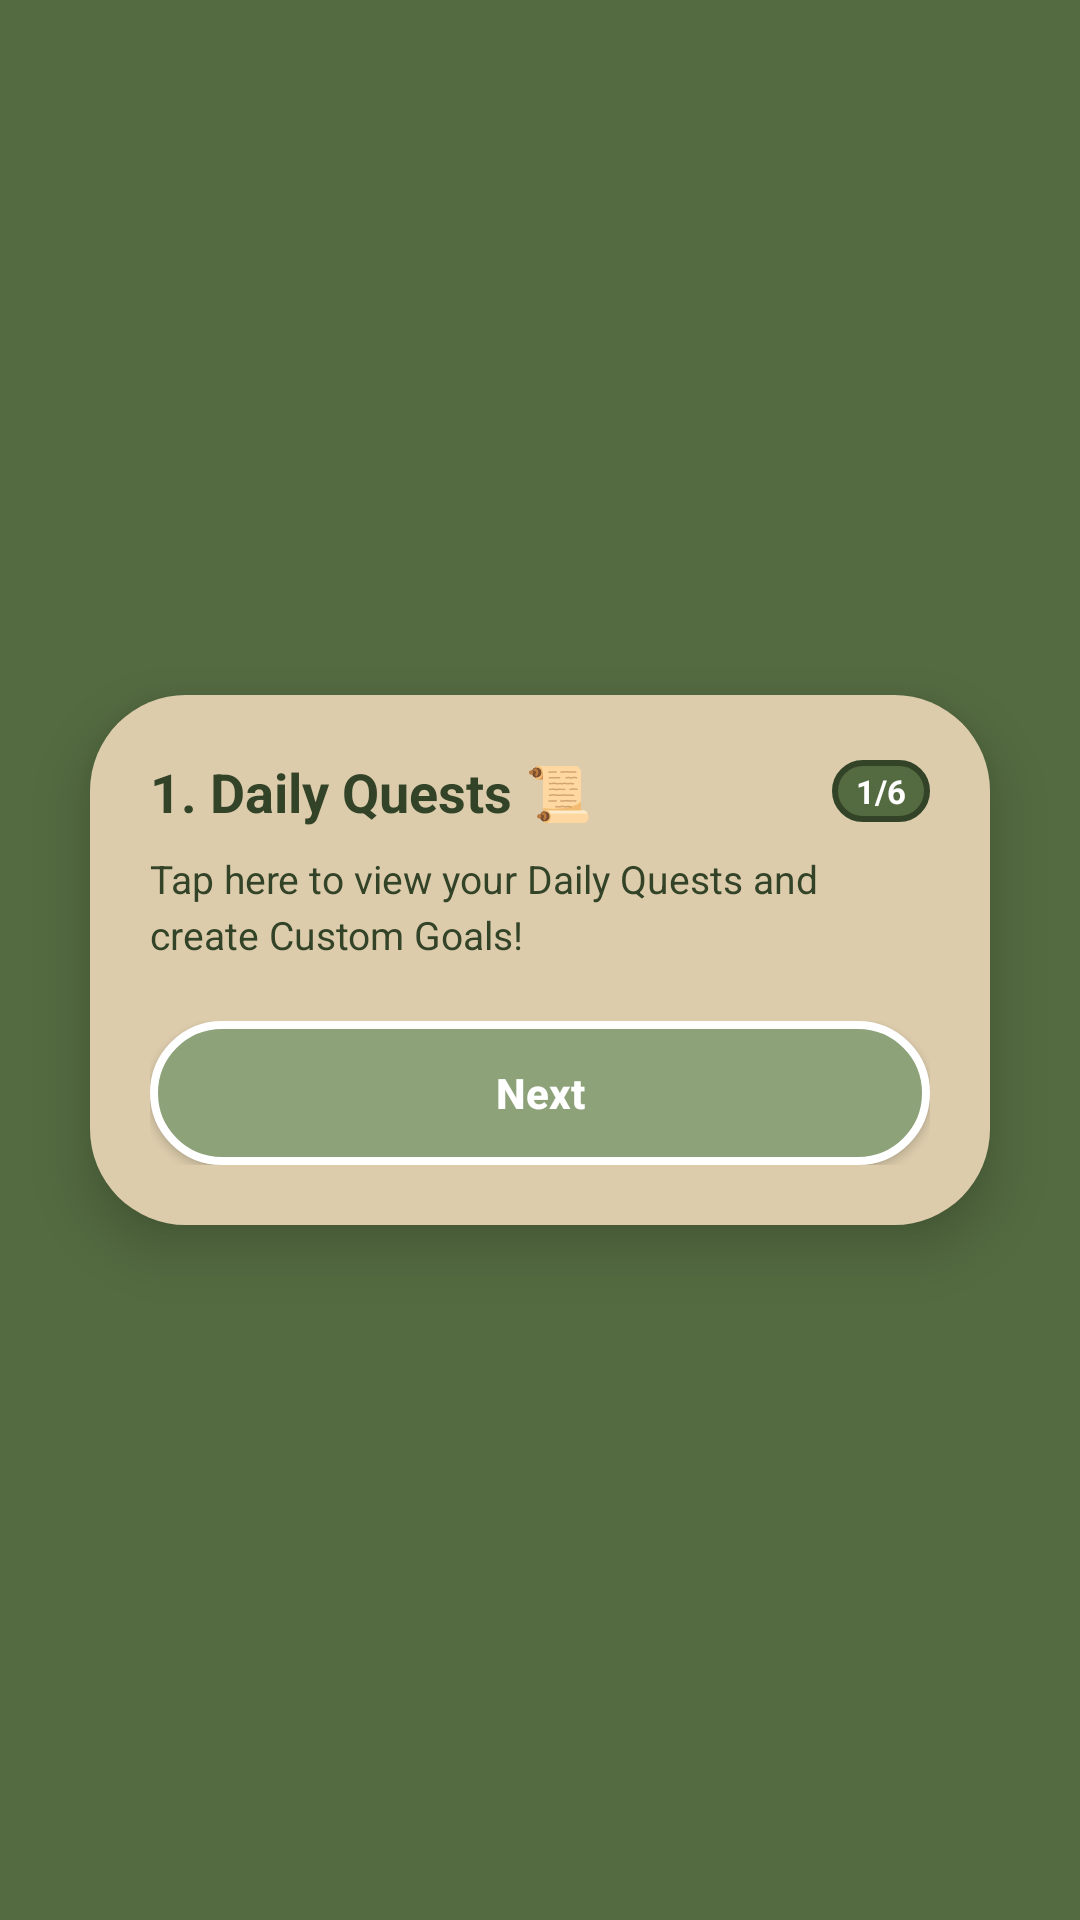

Produce the Android XML layout that renders to this screen, including the resource entries it uses.
<!-- AndroidManifest.xml: application theme Theme.DaGoal -->
<!-- res/layout/dialog_spotlight_tutorial.xml -->
<?xml version="1.0" encoding="utf-8"?>
<FrameLayout xmlns:android="http://schemas.android.com/apk/res/android"
    xmlns:app="http://schemas.android.com/apk/res-auto"
    android:id="@+id/root_spotlight_layout"
    android:layout_width="match_parent"
    android:layout_height="match_parent"
    android:background="@android:color/transparent"
    android:clickable="true"
    android:focusable="true">

    <LinearLayout
        android:id="@+id/card_spotlight_tooltip"
        android:layout_width="300dp"
        android:layout_height="wrap_content"
        android:layout_gravity="center"
        android:background="@drawable/bg_surface_card_full_radius"
        android:elevation="12dp"
        android:orientation="vertical"
        android:padding="20dp">

        <LinearLayout
            android:layout_width="match_parent"
            android:layout_height="wrap_content"
            android:layout_marginBottom="8dp"
            android:gravity="center_vertical"
            android:orientation="horizontal">

            <TextView
                android:id="@+id/tv_spotlight_step_title"
                android:layout_width="0dp"
                android:layout_height="wrap_content"
                android:layout_weight="1"
                android:text="1. Daily Quests 📜"
                android:textColor="@color/dagoal_primary_dark"
                android:textSize="18sp"
                android:textStyle="bold" />

            <TextView
                android:id="@+id/tv_spotlight_step_badge"
                android:layout_width="wrap_content"
                android:layout_height="wrap_content"
                android:background="@drawable/bg_stats_badge_primary"
                android:paddingHorizontal="8dp"
                android:paddingVertical="3dp"
                android:text="1/6"
                android:textColor="@color/white"
                android:textSize="11sp"
                android:textStyle="bold" />
        </LinearLayout>

        <TextView
            android:id="@+id/tv_spotlight_step_desc"
            android:layout_width="match_parent"
            android:layout_height="wrap_content"
            android:layout_marginBottom="20dp"
            android:lineSpacingMultiplier="1.2"
            android:text="Tap here to view your Daily Quests and create Custom Goals!"
            android:textColor="@color/dagoal_primary_dark"
            android:textSize="13sp" />

        <LinearLayout
            android:layout_width="match_parent"
            android:layout_height="wrap_content"
            android:orientation="horizontal">

            <Button
                android:id="@+id/btn_spotlight_prev"
                android:layout_width="0dp"
                android:layout_height="48dp"
                android:layout_marginEnd="8dp"
                android:layout_weight="1"
                android:background="@drawable/bg_button_pill"
                app:backgroundTint="@null"
                android:insetTop="0dp"
                android:insetBottom="0dp"
                android:text="Back"
                android:textAllCaps="false"
                android:textColor="@color/dagoal_primary_dark"
                android:textSize="14sp"
                android:textStyle="bold"
                android:visibility="gone" />

            <Button
                android:id="@+id/btn_spotlight_next"
                android:layout_width="0dp"
                android:layout_height="48dp"
                android:layout_weight="1"
                android:background="@drawable/bg_button_primary_pill"
                app:backgroundTint="@null"
                android:insetTop="0dp"
                android:insetBottom="0dp"
                android:text="Next"
                android:textAllCaps="false"
                android:textColor="@color/white"
                android:textSize="14sp"
                android:textStyle="bold" />
        </LinearLayout>
    </LinearLayout>

</FrameLayout>
<!-- resources referenced by this layout -->
<resources>
  <color name="dagoal_primary_dark">#334327</color>
  <color name="white">#FFFFFFFF</color>
  <!-- drawable bg_button_pill (drawable) -->
  <?xml version="1.0" encoding="utf-8"?>
  <ripple xmlns:android="http://schemas.android.com/apk/res/android"
      android:color="#33FFFFFF">
      <item>
          <shape android:shape="rectangle">
              <solid android:color="@color/dagoal_background_light" />
              <stroke
                  android:width="2dp"
                  android:color="@color/dagoal_primary_dark" />
              <corners android:radius="28dp" />
          </shape>
      </item>
  </ripple>
  <!-- drawable bg_button_primary_pill (drawable) -->
  <?xml version="1.0" encoding="utf-8"?>
  <ripple xmlns:android="http://schemas.android.com/apk/res/android"
      android:color="#33FFFFFF">
      <item>
          <shape android:shape="rectangle">
              <solid android:color="@color/dagoal_secondary" />
              <stroke
                  android:width="2.5dp"
                  android:color="@color/white" />
              <corners android:radius="999dp" />
          </shape>
      </item>
  </ripple>
  <!-- drawable bg_stats_badge_primary (drawable) -->
  <?xml version="1.0" encoding="utf-8"?>
  <shape xmlns:android="http://schemas.android.com/apk/res/android">
      <solid android:color="@color/dagoal_primary" />
      <stroke android:width="2dp" android:color="@color/dagoal_primary_dark" />
      <corners android:radius="100dp" />
  </shape>
  <!-- drawable bg_surface_card_full_radius (drawable) -->
  <?xml version="1.0" encoding="utf-8"?>
  <shape xmlns:android="http://schemas.android.com/apk/res/android">
      <solid android:color="@color/dagoal_surface" />
      <corners android:radius="32dp" />
  </shape>
  <style name="Theme.DaGoal" parent="Base.Theme.DaGoal" />
  <color name="dagoal_background_light">#FFFDF5</color>
  <color name="dagoal_secondary">#8EA27A</color>
  <color name="dagoal_primary">#546B41</color>
  <color name="dagoal_surface">#DCCCAC</color>
  <color name="dagoal_text_primary">#334327</color>
  <color name="dagoal_hint">#80334327</color>
  <style name="DaGoalSnackbarStyle" parent="Widget.MaterialComponents.Snackbar">
          <item name="backgroundTint">@color/dagoal_primary</item>
          <item name="android:textColor">@color/dagoal_background_light</item>
      </style>
  <style name="DaGoalSeekBarStyle" parent="Widget.AppCompat.SeekBar">
          <item name="android:progressDrawable">@drawable/bg_seekbar_track</item>
          <item name="android:thumb">@drawable/bg_seekbar_thumb</item>
          <item name="android:splitTrack">false</item>
          <item name="android:minHeight">28dp</item>
          <item name="android:maxHeight">28dp</item>
          <item name="android:paddingStart">12dp</item>
          <item name="android:paddingEnd">12dp</item>
      </style>
  <!-- drawable bg_dialog (drawable) -->
  <?xml version="1.0" encoding="utf-8"?>
  <shape xmlns:android="http://schemas.android.com/apk/res/android">
      <solid android:color="@color/dagoal_surface" />
      <corners android:radius="24dp" />
  </shape>
  <color name="dagoal_text_secondary">#4B5563</color>
  <style name="DaGoalDialogButton.Positive" parent="DaGoalDialogButton">
          <item name="android:textColor">@color/dagoal_primary_dark</item>
      </style>
  <style name="DaGoalDialogButton.Negative" parent="DaGoalDialogButton">
          <item name="android:textColor">@color/dagoal_primary</item>
      </style>
  <style name="DaGoalDialogButton" parent="Widget.MaterialComponents.Button.TextButton">
          <item name="android:textColor">@color/dagoal_primary_dark</item>
          <item name="android:textStyle">bold</item>
      </style>
  <color name="dagoal_surface_variant">#EADEC7</color>
  <color name="dagoal_gold_amber">#FFD700</color>
</resources>
